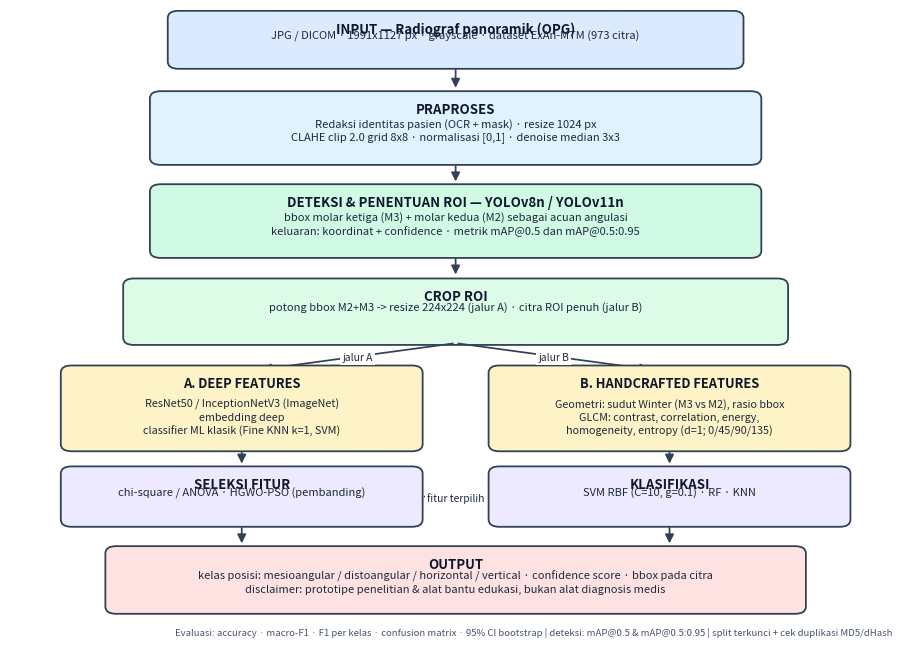

Here is the Python script that generated this plot:
"""Diagram alur sistem proyek akhir PCVK -> PNG (matplotlib), versi 2 (tata letak lega)."""
import matplotlib
matplotlib.use("Agg")
import matplotlib.pyplot as plt
from matplotlib.patches import FancyBboxPatch, FancyArrowPatch

fig, ax = plt.subplots(figsize=(11.5, 8.2), dpi=200)
ax.set_xlim(0, 100); ax.set_ylim(-4.5, 100); ax.axis("off")

C = dict(inp="#dbeafe", prep="#e0f2fe", roi="#d1fae5", ft="#fef3c7",
         clf="#ede9fe", out="#fee2e2", edge="#334155")
FS = 8.0


def box(cx, cy, w, h, title, body, color, fs=FS):
    ax.add_patch(FancyBboxPatch((cx - w / 2, cy - h / 2), w, h,
                                boxstyle="round,pad=0.3,rounding_size=1.2",
                                linewidth=1.3, edgecolor=C["edge"], facecolor=color))
    ax.text(cx, cy + h / 2 - 1.6, title, ha="center", va="top",
            fontsize=fs + 1.5, fontweight="bold", color="#0f172a")
    ax.text(cx, cy + 1.6, body, ha="center", va="top", fontsize=fs,
            color="#1e293b", linespacing=1.35)


def arrow(x1, y1, x2, y2, lbl=None, rad=0.0):
    ax.add_patch(FancyArrowPatch((x1, y1), (x2, y2), arrowstyle="-|>",
                                 mutation_scale=13, linewidth=1.25,
                                 color=C["edge"], connectionstyle=f"arc3,rad={rad}"))
    if lbl:
        ax.text((x1 + x2) / 2, (y1 + y2) / 2 - 0.2, lbl, fontsize=7.4,
                style="italic", color="#1e293b", ha="center", va="center",
                bbox=dict(fc="white", ec="none", pad=1.4))


box(50, 95, 64, 9, "INPUT — Radiograf panoramik (OPG)",
    "JPG / DICOM · 1991x1127 px · grayscale · dataset ExAn-MTM (973 citra)", C["inp"])
arrow(50, 90.5, 50, 86.6)

box(50, 80.4, 68, 11.6, "PRAPROSES",
    "Redaksi identitas pasien (OCR + mask) · resize 1024 px\n"
    "CLAHE clip 2.0 grid 8x8 · normalisasi [0,1] · denoise median 3x3", C["prep"])
arrow(50, 74.6, 50, 71.1)

box(50, 65, 68, 11.6, "DETEKSI & PENENTUAN ROI — YOLOv8n / YOLOv11n",
    "bbox molar ketiga (M3) + molar kedua (M2) sebagai acuan angulasi\n"
    "keluaran: koordinat + confidence · metrik mAP@0.5 dan mAP@0.5:0.95", C["roi"])
arrow(50, 59.2, 50, 55.7)

box(50, 50, 74, 10.4, "CROP ROI",
    "potong bbox M2+M3 -> resize 224x224 (jalur A) · citra ROI penuh (jalur B)", "#dcfce7")
arrow(50, 44.8, 28, 40.4, "jalur A")
arrow(50, 44.8, 72, 40.4, "jalur B")

box(26, 34, 40, 13.6, "A. DEEP FEATURES",
    "ResNet50 / InceptionNetV3 (ImageNet)\n"
    "embedding deep\n"
    "classifier ML klasik (Fine KNN k=1, SVM)", C["ft"], fs=7.8)
box(74, 34, 40, 13.6, "B. HANDCRAFTED FEATURES",
    "Geometri: sudut Winter (M3 vs M2), rasio bbox\n"
    "GLCM: contrast, correlation, energy,\n"
    "homogeneity, entropy (d=1; 0/45/90/135)", C["ft"], fs=7.8)
arrow(26, 27.2, 26, 24.4)
arrow(74, 27.2, 74, 24.4)

box(26, 19.4, 40, 9.4, "SELEKSI FITUR", "chi-square / ANOVA · HGWO-PSO (pembanding)", C["clf"])
box(74, 19.4, 40, 9.4, "KLASIFIKASI", "SVM RBF (C=10, g=0.1) · RF · KNN", C["clf"])
arrow(46.2, 19.4, 53.8, 19.4, "fitur terpilih")
arrow(26, 14.7, 26, 11.2)
arrow(74, 14.7, 74, 11.2)

box(50, 5.6, 78, 10.6, "OUTPUT",
    "kelas posisi: mesioangular / distoangular / horizontal / vertical · confidence score · bbox pada citra\n"
    "disclaimer: prototipe penelitian & alat bantu edukasi, bukan alat diagnosis medis", C["out"])

ax.text(99, -4.0,
        "Evaluasi: accuracy · macro-F1 · F1 per kelas · confusion matrix · 95% CI bootstrap | deteksi: mAP@0.5 & mAP@0.5:0.95 | split terkunci + cek duplikasi MD5/dHash",
        ha="right", va="bottom", fontsize=6.9, color="#475569")

fig.savefig(r"C:\Kuliah\Tingkat 3\PCVK\Project\Analysis\build\diagram_alur.png",
            bbox_inches="tight", pad_inches=0.25, facecolor="white")
print("ok")
